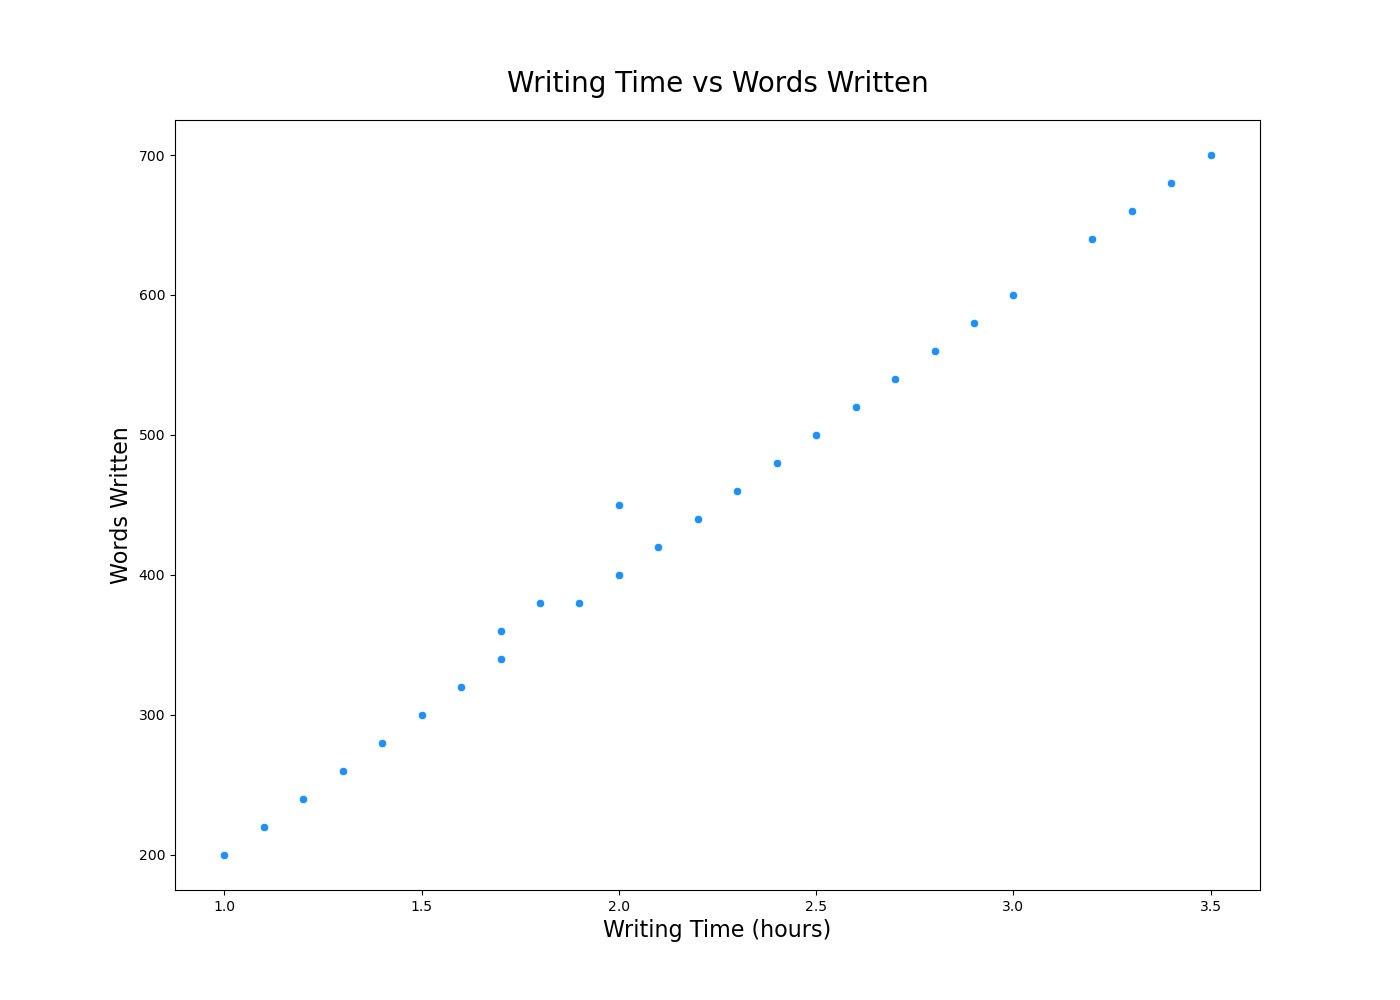

The file beside this chart, header and first rows:
Day, WritingTime, WordsWritten
1, 1.5, 300
2, 2.0, 450
3, 1.0, 200
4, 3.0, 600
5, 2.5, 500
6, 1.8, 380
7, 2.2, 440
8, 2.0, 400
9, 1.7, 360
10, 3.5, 700
11, 2.8, 560
12, 1.2, 240
13, 2.6, 520
14, 1.9, 380
15, 3.2, 640
16, 2.1, 420
17, 2.4, 480
18, 1.6, 320
19, 3.3, 660
20, 2.7, 540
21, 1.4, 280
22, 2.3, 460
23, 3.0, 600
24, 1.1, 220
25, 2.9, 580
26, 1.3, 260
27, 2.5, 500
28, 3.4, 680
29, 2.0, 400
30, 1.7, 340
